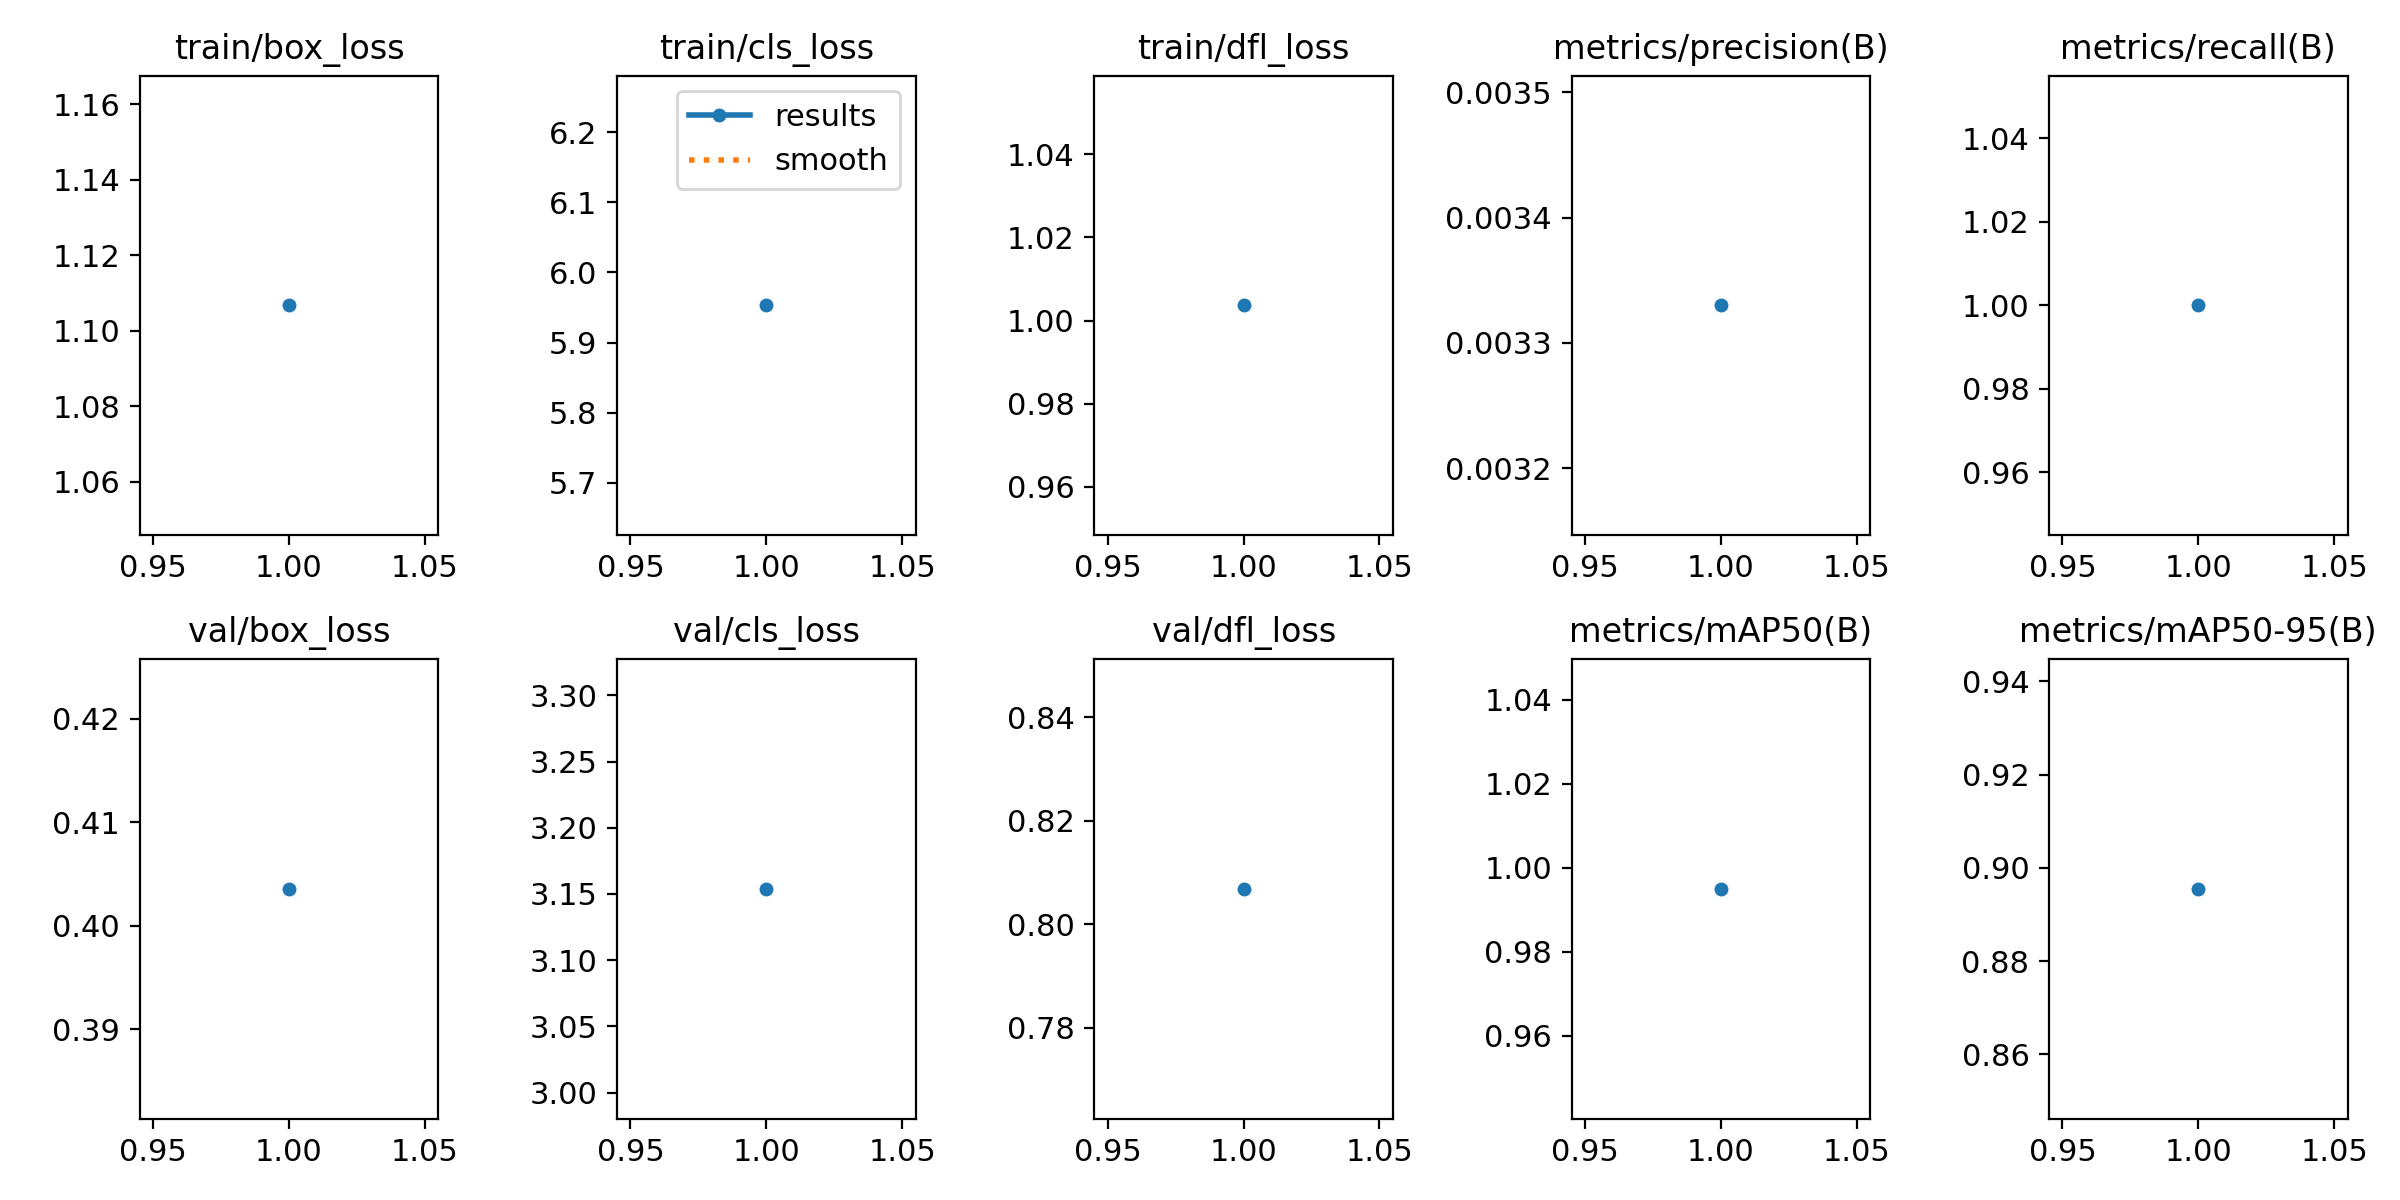

Data behind this chart, as committed beside it:
epoch, time, train/box_loss, train/cls_loss, train/dfl_loss, metrics/precision(B), metrics/recall(B), metrics/mAP50(B), metrics/mAP50-95(B), val/box_loss, val/cls_loss, val/dfl_loss, lr/pg0, lr/pg1, lr/pg2
1, 7.725, 1.107, 5.953, 1.004, 0.00333, 1, 0.995, 0.8955, 0.4036, 3.154, 0.8069, 2e-05, 2e-05, 2e-05
